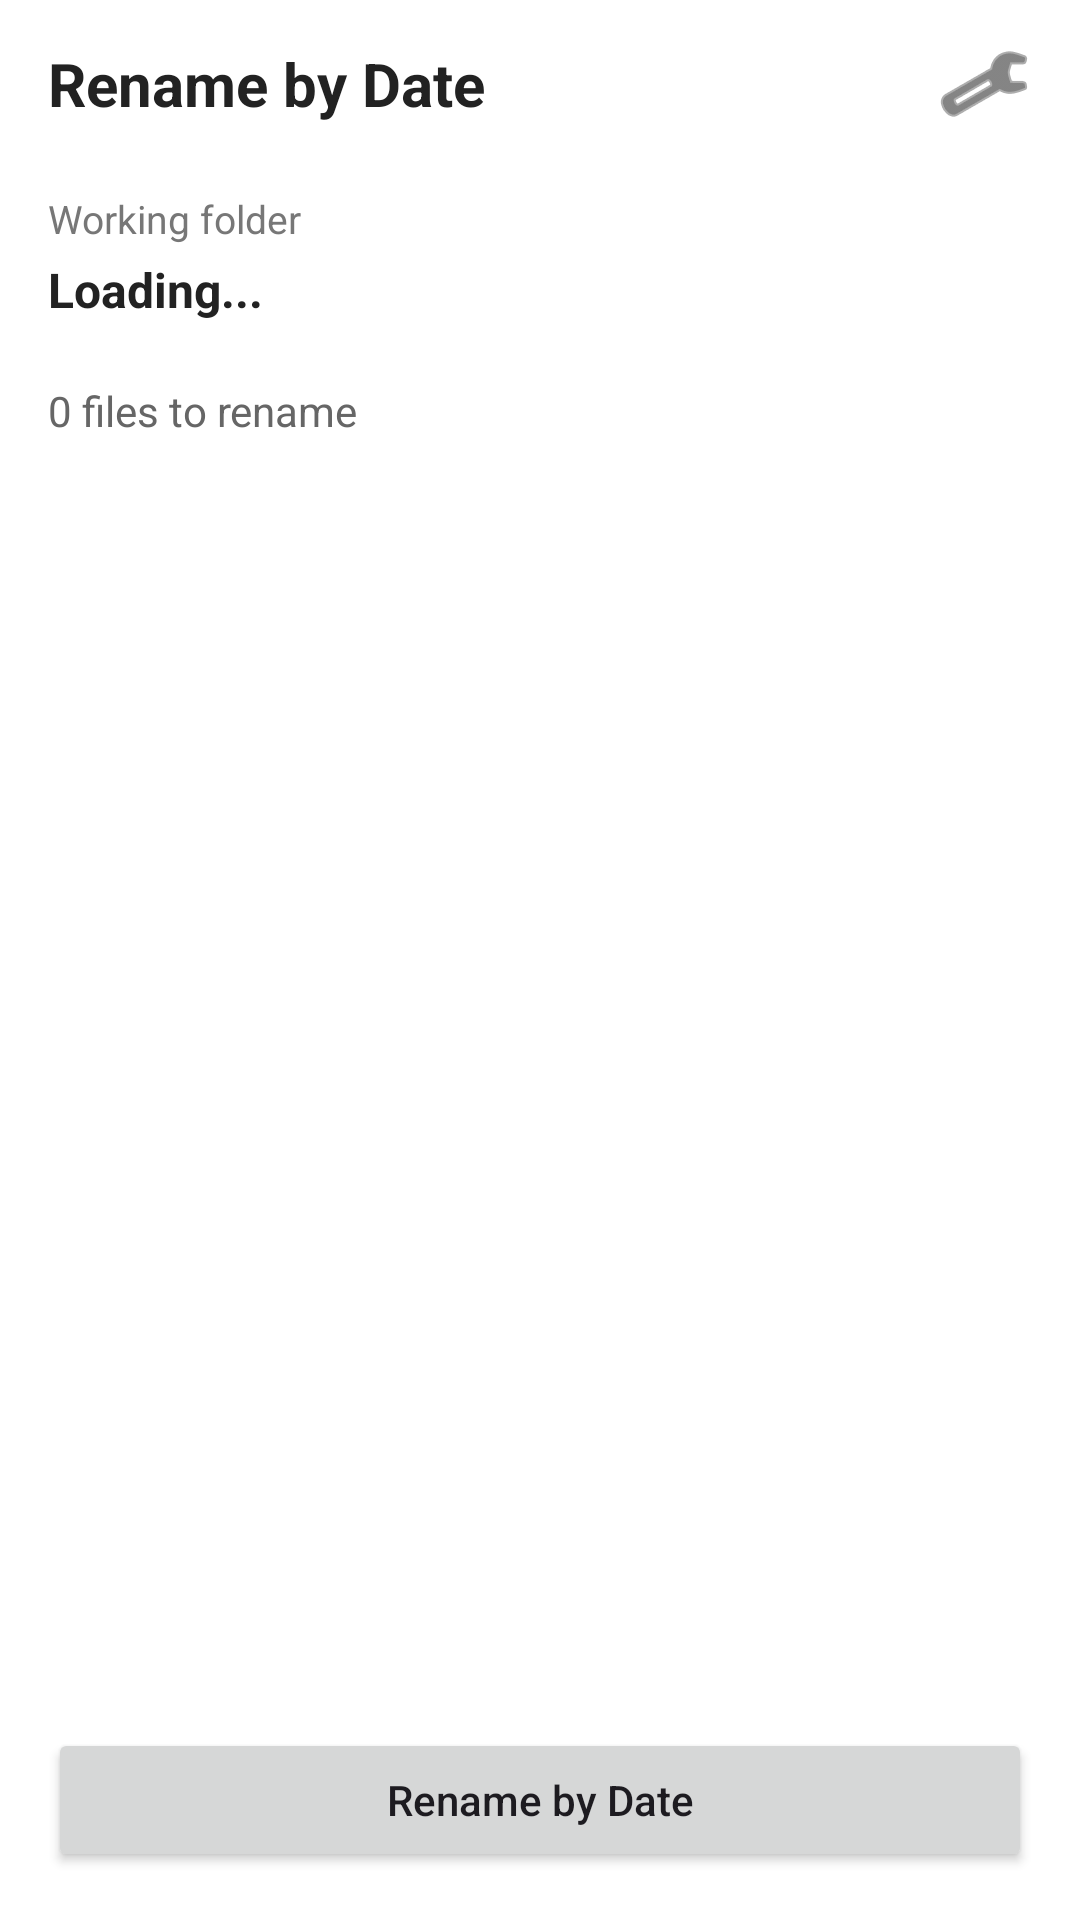

Layout XML and referenced resources for this Android screen:
<!-- AndroidManifest.xml: application theme Theme.DateFinder -->
<!-- res/layout/activity_rename.xml -->
<?xml version="1.0" encoding="utf-8"?>
<LinearLayout
    xmlns:android="http://schemas.android.com/apk/res/android"
    android:layout_width="match_parent"
    android:layout_height="match_parent"
    android:orientation="vertical"
    android:background="#FFFFFF">

    

    <LinearLayout
        android:layout_width="match_parent"
        android:layout_height="56dp"
        android:orientation="horizontal"
        android:gravity="center_vertical"
        android:paddingStart="16dp"
        android:paddingEnd="8dp">

        <TextView
            android:layout_width="0dp"
            android:layout_height="wrap_content"
            android:layout_weight="1"
            android:text="Rename by Date"
            android:textSize="20sp"
            android:textStyle="bold"
            android:textColor="#222222" />

        <ImageButton
            android:id="@+id/btnSettings"
            android:layout_width="48dp"
            android:layout_height="48dp"
            android:background="?attr/selectableItemBackgroundBorderless"
            android:contentDescription="Settings"
            android:src="@android:drawable/ic_menu_manage"
            android:tint="#333333" />

    </LinearLayout>


    

    <LinearLayout
        android:layout_width="match_parent"
        android:layout_height="wrap_content"
        android:orientation="vertical"
        android:paddingStart="16dp"
        android:paddingEnd="16dp"
        android:paddingTop="8dp"
        android:paddingBottom="12dp">

        <TextView
            android:layout_width="match_parent"
            android:layout_height="wrap_content"
            android:text="Working folder"
            android:textSize="13sp"
            android:textColor="#777777" />

        <TextView
            android:id="@+id/tvWorkingFolder"
            android:layout_width="match_parent"
            android:layout_height="wrap_content"
            android:layout_marginTop="4dp"
            android:text="Loading..."
            android:textSize="16sp"
            android:textStyle="bold"
            android:textColor="#222222"
            android:maxLines="2"
            android:ellipsize="middle" />

    </LinearLayout>


    

    <TextView
        android:id="@+id/tvFileCount"
        android:layout_width="match_parent"
        android:layout_height="wrap_content"
        android:paddingStart="16dp"
        android:paddingEnd="16dp"
        android:paddingTop="8dp"
        android:paddingBottom="8dp"
        android:text="0 files to rename"
        android:textSize="14sp"
        android:textColor="#666666" />


    

    <HorizontalScrollView
        android:layout_width="match_parent"
        android:layout_height="0dp"
        android:layout_weight="1"
        android:fillViewport="false"
        android:scrollbars="horizontal">

        <ScrollView
            android:layout_width="wrap_content"
            android:layout_height="match_parent"
            android:fillViewport="true">

            <LinearLayout
                android:id="@+id/fileListContainer"
                android:layout_width="wrap_content"
                android:layout_height="wrap_content"
                android:orientation="vertical"
                android:paddingBottom="16dp" />

        </ScrollView>

    </HorizontalScrollView>


    

    <Button
        android:id="@+id/btnRenameByDate"
        android:layout_width="match_parent"
        android:layout_height="wrap_content"
        android:layout_marginStart="16dp"
        android:layout_marginEnd="16dp"
        android:layout_marginTop="8dp"
        android:layout_marginBottom="16dp"
        android:text="Rename by Date"
        android:textAllCaps="false" />

</LinearLayout>
<!-- resources referenced by this layout -->
<resources>
  <style name="Theme.DateFinder" parent="Base.Theme.DateFinder" />
  <style name="Base.Theme.DateFinder" parent="Theme.Material3.DayNight.NoActionBar">
          
          
      </style>
</resources>
